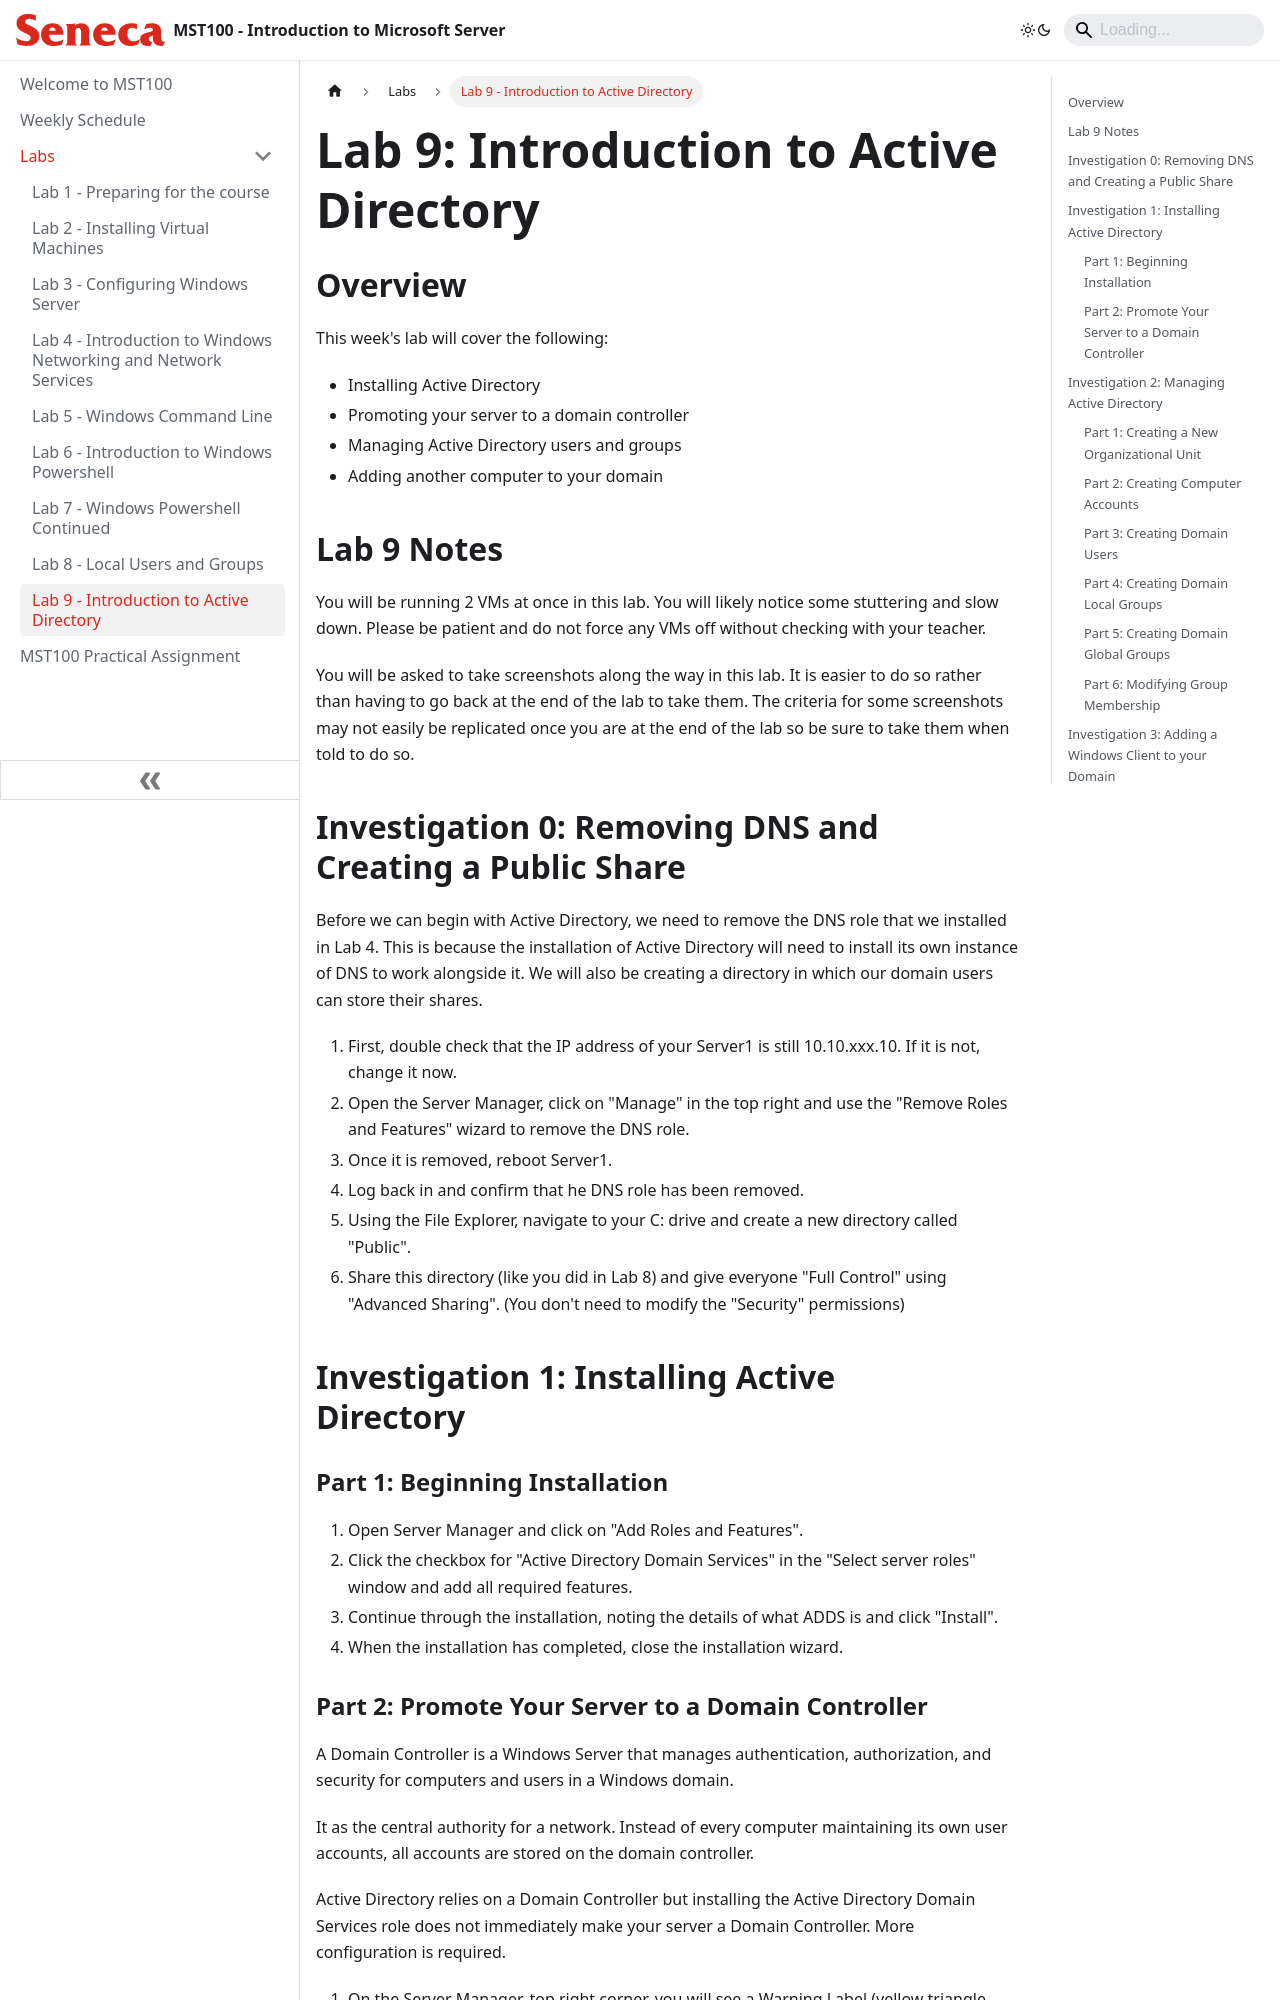

repository: Seneca-ICTOER/MST100 · page: Labs/lab9.html · generator: docusaurus

---
id: lab9
title: Lab 9 - Introduction to Active Directory
sidebar_position: 9
description: Active Directory
---

# Lab 9: Introduction to Active Directory

## Overview

This week's lab will cover the following:

- Installing Active Directory
- Promoting your server to a domain controller
- Managing Active Directory users and groups
- Adding another computer to your domain

## Lab 9 Notes

You will be running 2 VMs at once in this lab. You will likely notice some stuttering and slow down. Please be patient and do not force any VMs off without checking with your teacher.

You will be asked to take screenshots along the way in this lab. It is easier to do so rather than having to go back at the end of the lab to take them. The criteria for some screenshots may not easily be replicated once you are at the end of the lab so be sure to take them when told to do so.

## Investigation 0: Removing DNS and Creating a Public Share

Before we can begin with Active Directory, we need to remove the DNS role that we installed in Lab 4. This is because the installation of Active Directory will need to install its own instance of DNS to work alongside it. We will also be creating a directory in which our domain users can store their shares.

1. First, double check that the IP address of your Server1 is still 10.10.xxx.10. If it is not, change it now.
2. Open the Server Manager, click on "Manage" in the top right and use the "Remove Roles and Features" wizard to remove the DNS role.
3. Once it is removed, reboot Server1.
4. Log back in and confirm that he DNS role has been removed.
5. Using the File Explorer, navigate to your C: drive and create a new directory called "Public".
6. Share this directory (like you did in Lab 8) and give everyone "Full Control" using "Advanced Sharing". (You don't need to modify the "Security" permissions)

## Investigation 1: Installing Active Directory

### Part 1: Beginning Installation

1. Open Server Manager and click on "Add Roles and Features".
2. Click the checkbox for "Active Directory Domain Services" in the "Select server roles" window and add all required features.
3. Continue through the installation, noting the details of what ADDS is and click "Install".
4. When the installation has completed, close the installation wizard.
